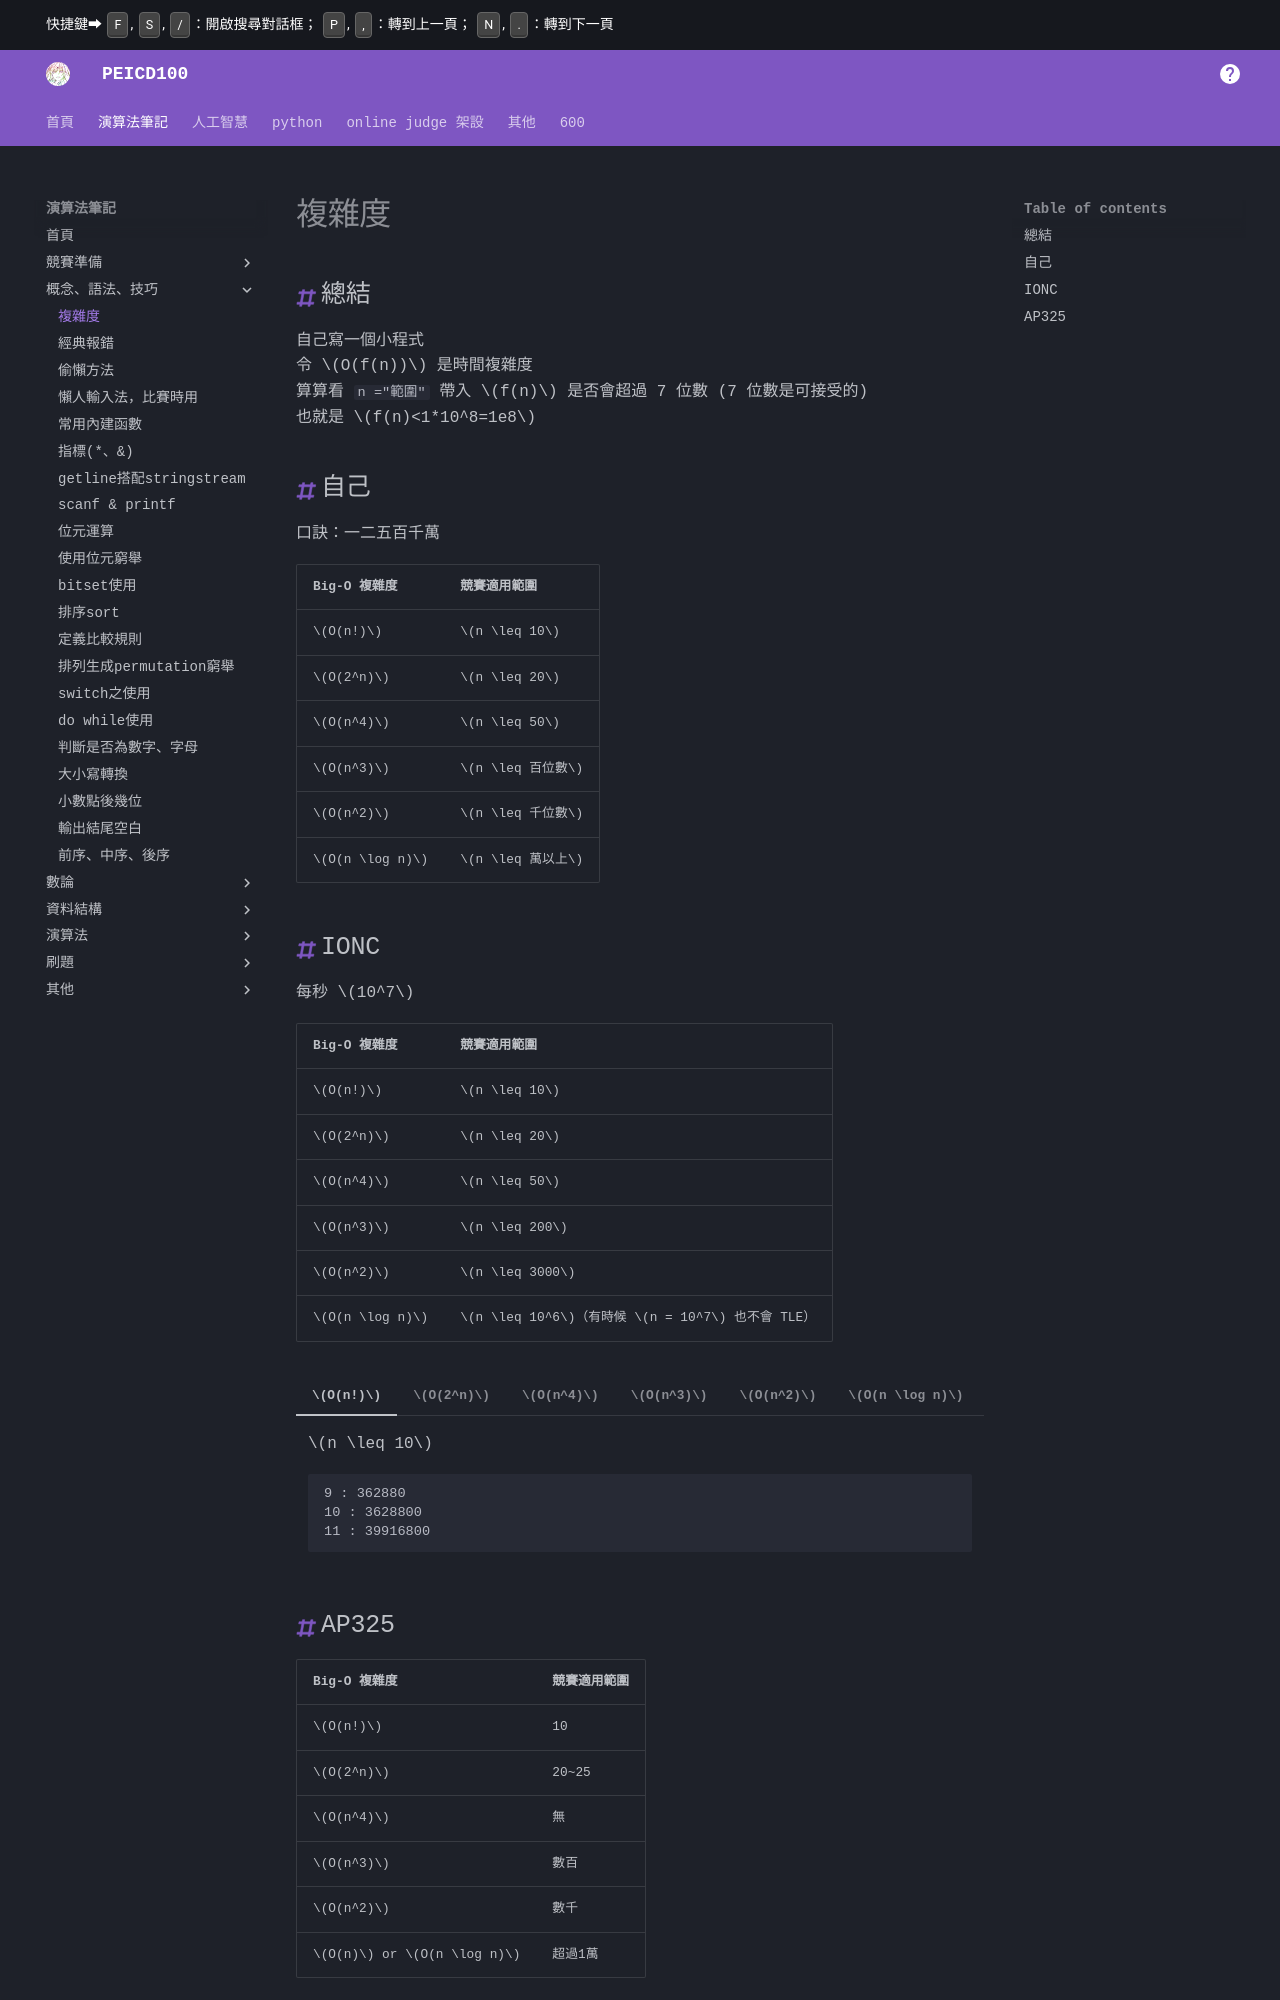

repository: PEICSOC/PEICSOC.github.io · page: md-演算法筆記/複雜度.html · generator: mkdocs


# 複雜度

每秒 $10^7$

| Big-O 複雜度 | 競賽適用範圍                     |
|--------------|----------------------------------|
| $O(n!)$      | $n \leq 10$                     |
| $O(2^n)$     | $n \leq 20$                     |
| $O(n^4)$     | $n \leq 50$                     |
| $O(n^3)$     | $n \leq 200$                    |
| $O(n^2)$     | $n \leq 3000$                   |
| $O(n \log n)$| $n \leq 10^6$（有時候 $n
